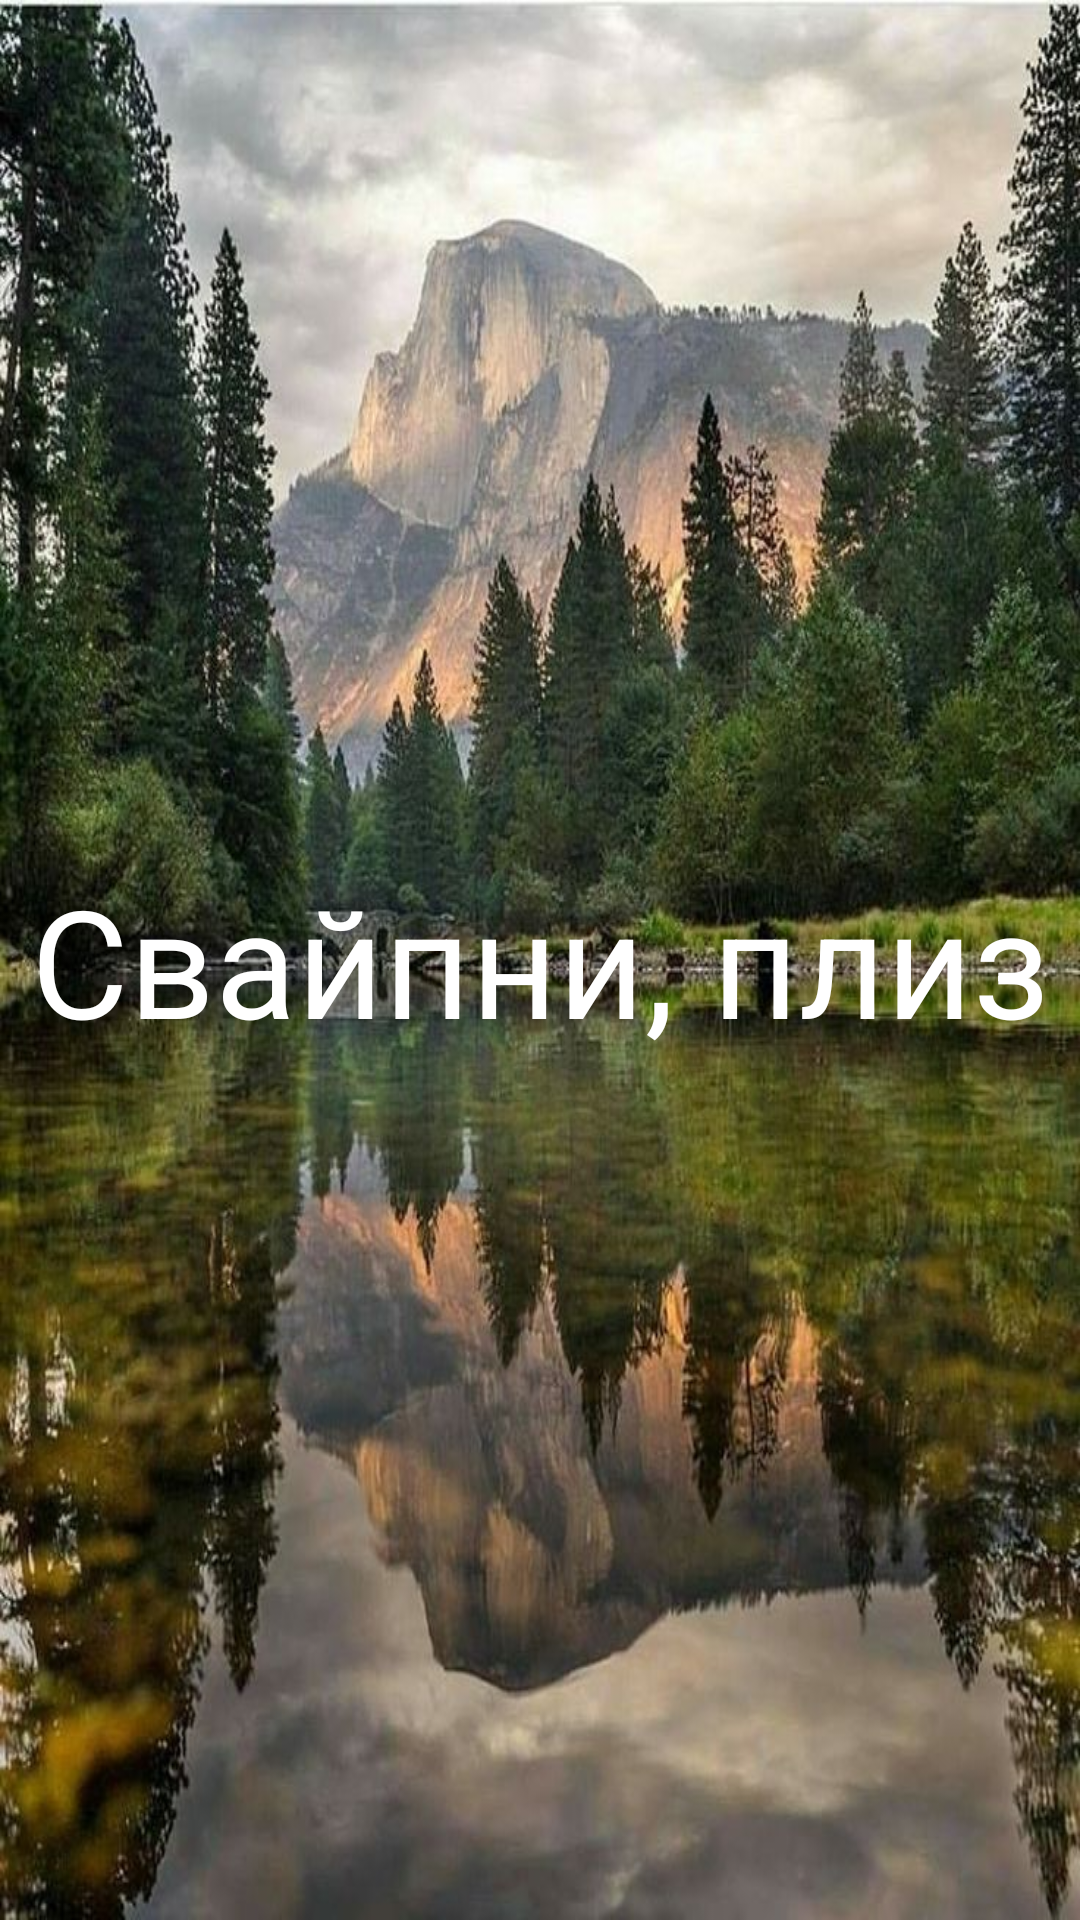

Android layout source for this screen:
<!-- AndroidManifest.xml: application theme Theme.FGA -->
<!-- res/layout/fragment_one.xml -->
<?xml version="1.0" encoding="utf-8"?>
<androidx.constraintlayout.widget.ConstraintLayout xmlns:android="http://schemas.android.com/apk/res/android"
    xmlns:app="http://schemas.android.com/apk/res-auto"
    xmlns:tools="http://schemas.android.com/tools"
    android:layout_width="match_parent"
    android:layout_height="match_parent"
    tools:context=".FullscreenActivity">

    <androidx.appcompat.widget.AppCompatImageView
        android:id="@+id/backgroundImage"
        android:layout_width="match_parent"
        android:layout_height="match_parent"
        android:adjustViewBounds="true"
        android:scaleType="fitXY"
        android:src="@drawable/fon"
        app:layout_constraintBottom_toBottomOf="parent"
        app:layout_constraintEnd_toEndOf="parent"
        app:layout_constraintStart_toStartOf="parent"
        app:layout_constraintTop_toTopOf="parent" />

    <androidx.appcompat.widget.AppCompatTextView
        android:id="@+id/textAdvice"
        android:layout_width="match_parent"
        android:layout_height="match_parent"
        android:gravity="center"
        android:text="@string/default_text"
        android:textColor="@color/white"
        android:textSize="50sp"
        app:layout_constraintBottom_toBottomOf="parent"
        app:layout_constraintEnd_toEndOf="parent"
        app:layout_constraintStart_toStartOf="parent"
        app:layout_constraintTop_toTopOf="parent" />

</androidx.constraintlayout.widget.ConstraintLayout>
<!-- resources referenced by this layout -->
<resources>
  <!-- drawable fon: png bitmap (drawable, 133414 bytes) -->
  <string name="default_text">Свайпни, плиз</string>
  <style name="Theme.FGA" parent="Theme.MaterialComponents.DayNight.DarkActionBar">
          
          <item name="colorPrimary">@color/purple_500</item>
          <item name="colorPrimaryVariant">@color/purple_700</item>
          <item name="colorOnPrimary">@color/white</item>
          
          <item name="colorSecondary">@color/teal_200</item>
          <item name="colorSecondaryVariant">@color/teal_700</item>
          <item name="colorOnSecondary">@color/black</item>
          
          <item name="android:statusBarColor" tools:targetApi="l">?attr/colorPrimaryVariant</item>
          
      </style>
  <!-- not gathered from this repository: default colours our renderer supplied (Android Studio template values) -->
  <color name="purple_500">#FF6200EE</color>
  <color name="purple_700">#FF3700B3</color>
  <color name="teal_200">#FF03DAC5</color>
  <color name="teal_700">#FF018786</color>
  <color name="black">#FF000000</color>
  <color name="white">#FFFFFFFF</color>
</resources>
